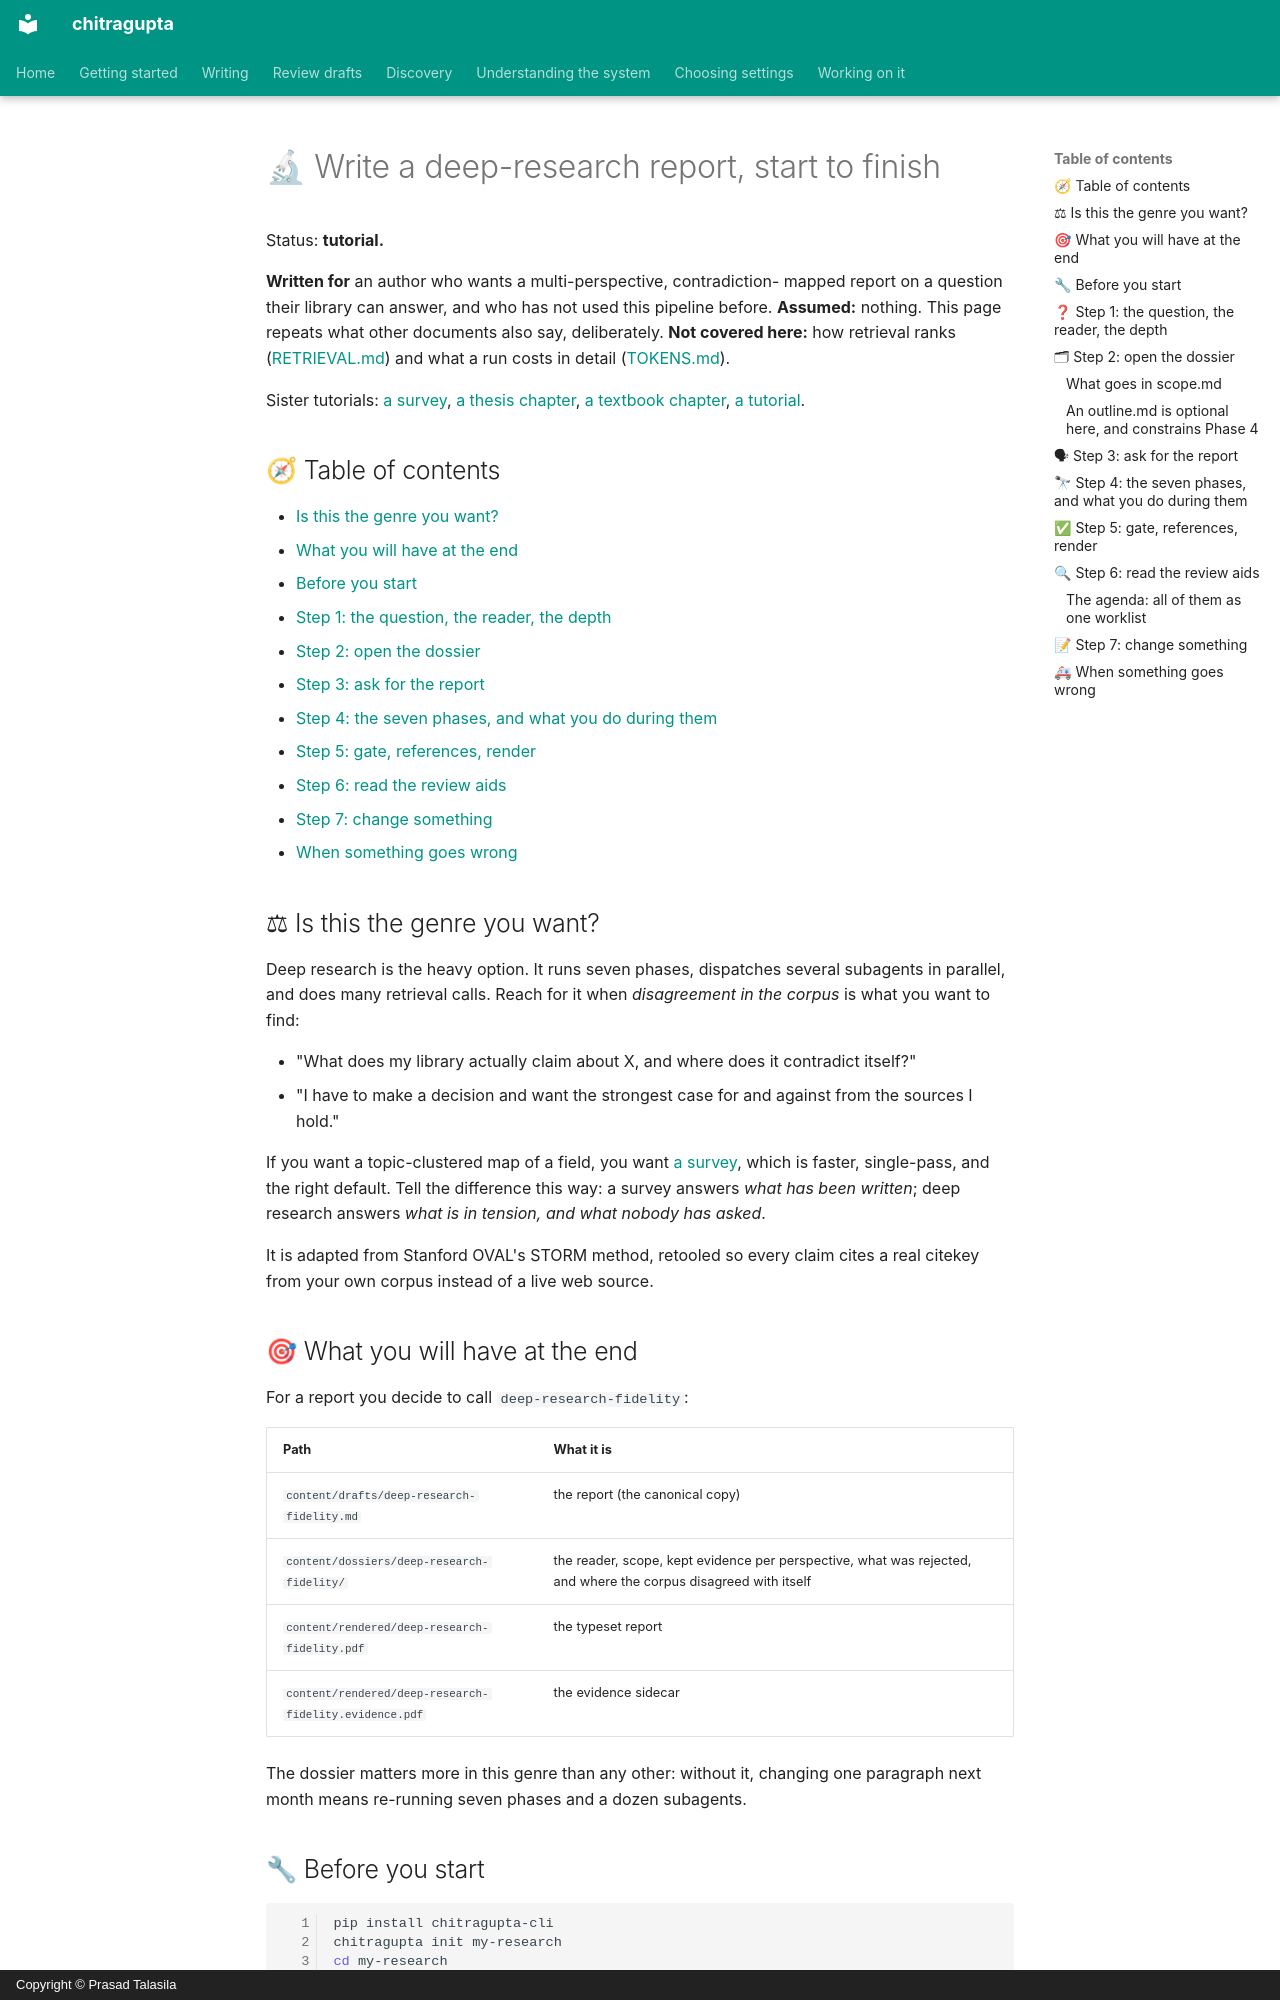

repository: prasadtalasila/chitragupta · page: WRITE-A-DEEP-RESEARCH-REPORT.html · generator: mkdocs · copyright: Copyright © Prasad Talasila

# 🔬 Write a deep-research report, start to finish

Status: **tutorial.**

**Written for** an author who wants a multi-perspective, contradiction-
mapped report on a question their library can answer, and who has not
used this pipeline before. **Assumed:** nothing. This page repeats what
other documents also say, deliberately. **Not covered here:** how
retrieval ranks ([RETRIEVAL.md](RETRIEVAL.md)) and what a run costs in
detail ([TOKENS.md](TOKENS.md)).

Sister tutorials: [a survey](WRITE-A-SURVEY.md),
[a thesis chapter](WRITE-A-THESIS-CHAPTER.md),
[a textbook chapter](WRITE-A-TEXTBOOK-CHAPTER.md),
[a tutorial](WRITE-A-TUTORIAL.md).

## 🧭 Table of contents

- [Is this the genre you want?](#-is-this-the-genre-you-want)
- [What you will have at the end](#-what-you-will-have-at-the-end)
- [Before you start](#-before-you-start)
- [Step 1: the question, the reader, the depth](#-step-1-the-question-the-reader-the-depth)
- [Step 2: open the dossier](#-step-2-open-the-dossier)
- [Step 3: ask for the report](#-step-3-ask-for-the-report)
- [Step 4: the seven phases, and what you do during them](#-step-4-the-seven-phases-and-what-you-do-during-them)
- [Step 5: gate, references, render](#-step-5-gate-references-render)
- [Step 6: read the review aids](#-step-6-read-the-review-aids)
- [Step 7: change something](#-step-7-change-something)
- [When something goes wrong](#-when-something-goes-wrong)

## ⚖ Is this the genre you want?

Deep research is the heavy option. It runs seven phases, dispatches
several subagents in parallel, and does many retrieval calls. Reach for
it when *disagreement in the corpus* is what you want to find:

- "What does my library actually claim about X, and where does it
  contradict itself?"
- "I have to make a decision and want the strongest case for and against
  from the sources I hold."

If you want a topic-clustered map of a field, you want
[a survey](WRITE-A-SURVEY.md), which is faster, single-pass, and the
right default. Tell the difference this way: a survey answers *what has been
written*; deep research answers *what is in tension, and what nobody has
asked*.

It is adapted from Stanford OVAL's STORM method, retooled so every claim
cites a real citekey from your own corpus instead of a live web source.

## 🎯 What you will have at the end

For a report you decide to call `deep-research-fidelity`:

| Path | What it is |
| --- | --- |
| `content/drafts/deep-research-fidelity.md` | the report (the canonical copy) |
| `content/dossiers/deep-research-fidelity/` | the reader, scope, kept evidence per perspective, what was rejected, and where the corpus disagreed with itself |
| `content/rendered/deep-research-fidelity.pdf` | the typeset report |
| `content/rendered/deep-research-fidelity.evidence.pdf` | the evidence sidecar |

The dossier matters more in this genre than any other: without it,
changing one paragraph next month means re-running seven phases and a
dozen subagents.

## 🔧 Before you start

```bash
pip install chitragupta-cli
chitragupta init my-research
cd my-research

mkdir -p papers
cp /path/to/your-library.bib papers/bibliography.bib

chitragupta corpus sync
chitragupta corpus ledger
```

Or clone the repository and `cp config.toml.example config.toml`.

**This genre needs a real corpus.** Perspectives that cannot find
sources produce thin interviews, and the contradiction map needs enough
material to have contradictions in it. If `ledger` shows nothing
`parsed`, the skill will say so and stop. By design, it will not sync
for you.

> Every command here also works as `python -m chitragupta.<layer> ...`.
